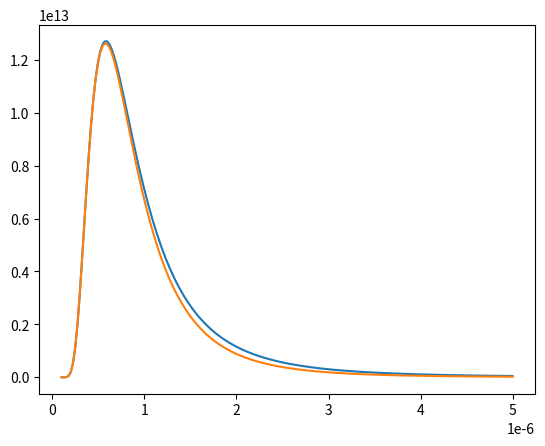

This figure's Python source:
#!/usr/bin/env python
# coding: utf-8

# ## Not the actual generate file, that was accidentally deleted. Replica.

# In[4]:



import os
import numpy as np
import matplotlib.pyplot as plt

raw_dir = '.\challenge_raw'


c = 3.00e8
h = 6.63e-34
kb = 1.38e-23

def Bspec(wv,temp):
    pref = (2*h*c**2)/(wv**5)
    expo = (h*c)/(wv*kb*temp)
    
    B = pref*(np.exp(expo)-1)**(-1)
    
    return B


def Wspec(wv,temp):
    """
    Wien approximation
    """
    pref = (2*h*c**2)/(wv**5)
    expo = (h*c)/(wv*kb*temp)
    B = pref*np.exp(-expo)
    
    return B

wv = np.linspace(100e-9,5000e-9,200)
B = Bspec(wv,5000)
Bw = Wspec(wv,5000)
plt.plot(wv,B)
plt.plot(wv,Bw)
plt.show()


## then lognormal dist, mean 0, sigma 0.07



# In[ ]:





# In[ ]:




